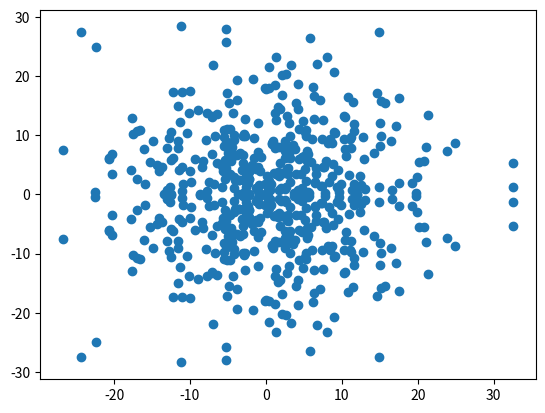

The matplotlib source for this figure:
import numpy as np
from scipy.fftpack import fft
import matplotlib.pyplot as plt
import random

# Number of sample points
N = 600
# sample spacing
T = 1.0 / 800.0
x = np.linspace(0.0, N*T, N)
noisy = []
for i in range(N):
    noisy.append((1 - 2*random.random()))

# TODO: broadcast .2 * noisy
# y = np.sin(50.0 * 2.0*np.pi*x) + 0.5*np.sin(80.0 * 2.0*np.pi*x) + 2 * noisy
# y = np.sin(50.0 * 2.0*np.pi*x) + 0.5*np.sin(80.0 * 2.0*np.pi*x) # + noisy
y = noisy
"""
"""
plt.plot(x, y)
plt.show()

yf = fft(y)
xf = np.linspace(0.0, 1.0/(2.0*T), N//2)

plt.scatter(yf.real, yf.imag)
plt.show()
"""
"""

"""
plt.plot(xf, 2.0/N * np.abs(yf[0:N//2]))
# plt.plot(xf, np.abs(yf[0:N//2]))
plt.grid()
plt.show()
# this would show a peak at 50 and 80
"""
